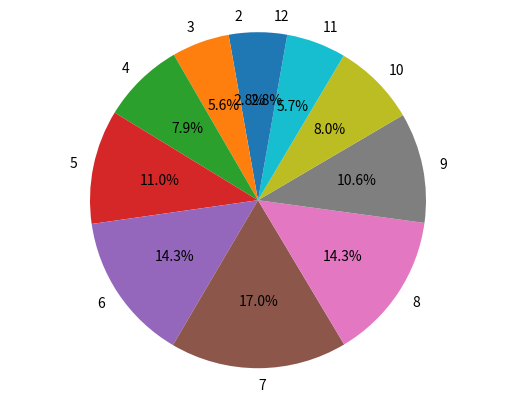

Recreate this plot in Python.
from random import choice
import matplotlib.pyplot as plt

zahlen = [1, 2, 3, 4, 5, 6]
labels = '2', '3', '4', '5', '6', '7', '8', '9', '10', '11', '12'

ergebnis2 = 0
ergebnis3 = 0
ergebnis4 = 0
ergebnis5 = 0
ergebnis6 = 0
ergebnis7 = 0
ergebnis8 = 0
ergebnis9 = 0
ergebnis10 = 0
ergebnis11 = 0
ergebnis12 = 0
iterationen = 0


for i in range(10000):
        wuerfel1 = choice(zahlen)
        wuerfel2 = choice(zahlen)
        ergebnis = wuerfel1 + wuerfel2

        if ergebnis == 2:
                ergebnis2 += 1
        if ergebnis == 3:
                ergebnis3 += 1
        if ergebnis == 4:
                ergebnis4 += 1
        if ergebnis == 5:
                ergebnis5 += 1
        if ergebnis == 6:
                ergebnis6 += 1
        if ergebnis == 7:
                ergebnis7 += 1
        if ergebnis == 8:
                ergebnis8 += 1
        if ergebnis == 9:
                ergebnis9 += 1
        if ergebnis == 10:
                ergebnis10 += 1
        if ergebnis == 11:
                ergebnis11 += 1
        if ergebnis == 12:
                ergebnis12 += 1

        iterationen += 1

sizes = [ergebnis2/iterationen,ergebnis3/iterationen,ergebnis4/iterationen,ergebnis5/iterationen,ergebnis6/iterationen,ergebnis7/iterationen,ergebnis8/iterationen,ergebnis9/iterationen,ergebnis10/iterationen,ergebnis11/iterationen,ergebnis12/iterationen]
fig1, ax1 = plt.subplots()
ax1.pie(sizes, labels=labels, autopct='%1.1f%%',
        shadow=False, startangle=90)
ax1.axis('equal')
plt.show()